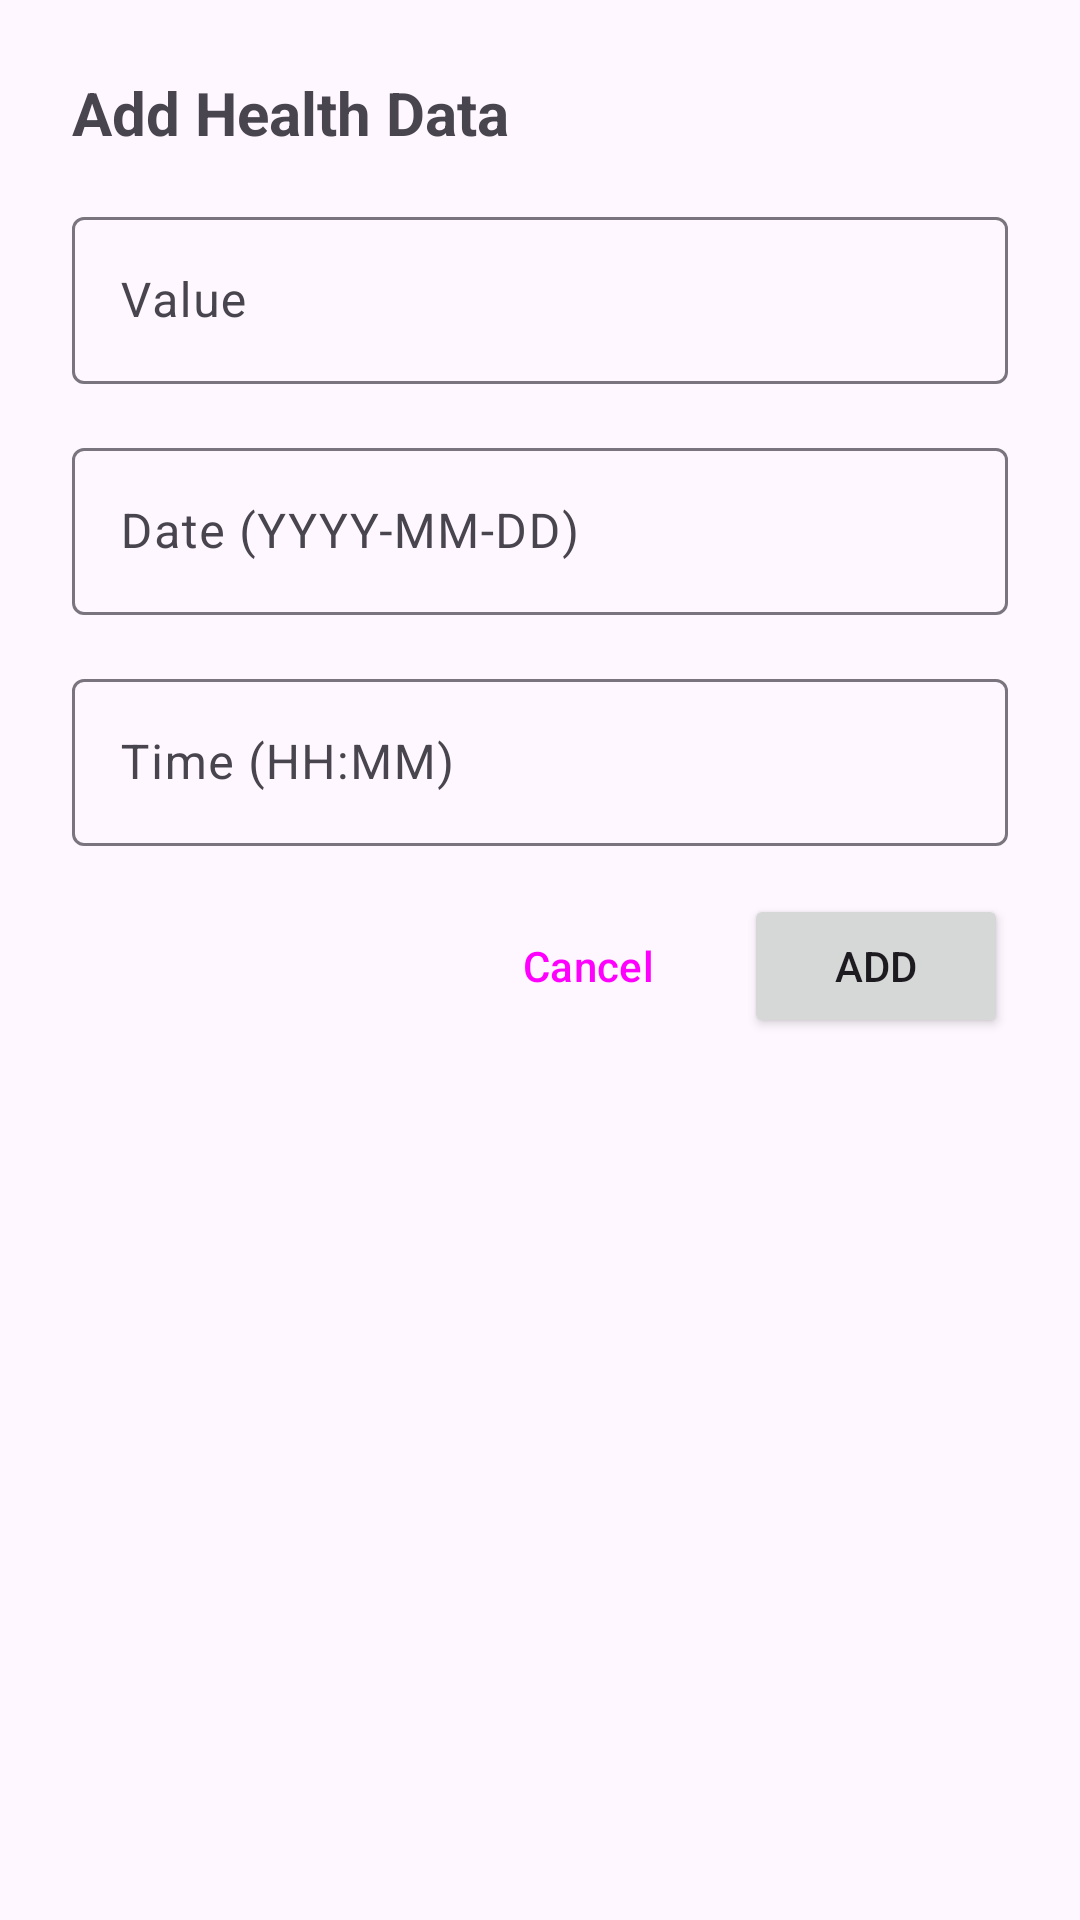

This screen was rendered from an Android layout file. Write that file and the resources it references.
<!-- AndroidManifest.xml: application theme Theme.GlucoseApp -->
<!-- res/layout/dialog_add_health_data.xml -->
<?xml version="1.0" encoding="utf-8"?>
<LinearLayout xmlns:android="http://schemas.android.com/apk/res/android"
    android:layout_width="match_parent"
    android:layout_height="wrap_content"
    android:orientation="vertical"
    android:padding="24dp">

    <TextView
        android:id="@+id/dialogTitle"
        android:layout_width="match_parent"
        android:layout_height="wrap_content"
        android:text="Add Health Data"
        android:textSize="20sp"
        android:textStyle="bold"
        android:layout_marginBottom="16dp" />

    <com.google.android.material.textfield.TextInputLayout
        android:id="@+id/valueInputLayout"
        android:layout_width="match_parent"
        android:layout_height="wrap_content"
        android:layout_marginBottom="16dp"
        android:hint="Value">

        <com.google.android.material.textfield.TextInputEditText
            android:id="@+id/valueInput"
            android:layout_width="match_parent"
            android:layout_height="wrap_content"
            android:inputType="numberDecimal" />

    </com.google.android.material.textfield.TextInputLayout>

    <com.google.android.material.textfield.TextInputLayout
        android:id="@+id/dateInputLayout"
        android:layout_width="match_parent"
        android:layout_height="wrap_content"
        android:layout_marginBottom="16dp"
        android:hint="Date (YYYY-MM-DD)">

        <com.google.android.material.textfield.TextInputEditText
            android:id="@+id/dateInput"
            android:layout_width="match_parent"
            android:layout_height="wrap_content"
            android:inputType="date" />

    </com.google.android.material.textfield.TextInputLayout>

    <com.google.android.material.textfield.TextInputLayout
        android:id="@+id/timeInputLayout"
        android:layout_width="match_parent"
        android:layout_height="wrap_content"
        android:layout_marginBottom="16dp"
        android:hint="Time (HH:MM)">

        <com.google.android.material.textfield.TextInputEditText
            android:id="@+id/timeInput"
            android:layout_width="match_parent"
            android:layout_height="wrap_content"
            android:inputType="time" />

    </com.google.android.material.textfield.TextInputLayout>

    
    <com.google.android.material.textfield.TextInputLayout
        android:id="@+id/mealTypeInputLayout"
        android:layout_width="match_parent"
        android:layout_height="wrap_content"
        android:layout_marginBottom="16dp"
        android:hint="Meal Type (optional)"
        android:visibility="gone">

        <com.google.android.material.textfield.TextInputEditText
            android:id="@+id/mealTypeInput"
            android:layout_width="match_parent"
            android:layout_height="wrap_content"
            android:inputType="number" />

    </com.google.android.material.textfield.TextInputLayout>

    <LinearLayout
        android:layout_width="match_parent"
        android:layout_height="wrap_content"
        android:orientation="horizontal"
        android:gravity="end">

        <Button
            android:id="@+id/cancelButton"
            style="@style/Widget.Material3.Button.TextButton"
            android:layout_width="wrap_content"
            android:layout_height="wrap_content"
            android:text="Cancel"
            android:layout_marginEnd="8dp" />

        <Button
            android:id="@+id/addButton"
            android:layout_width="wrap_content"
            android:layout_height="wrap_content"
            android:text="Add" />

    </LinearLayout>

</LinearLayout>
<!-- resources referenced by this layout -->
<resources>
  <style name="Theme.GlucoseApp" parent="Base.Theme.GlucoseApp" />
  <style name="Base.Theme.GlucoseApp" parent="Theme.Material3.DayNight.NoActionBar">
          
          
      </style>
</resources>
